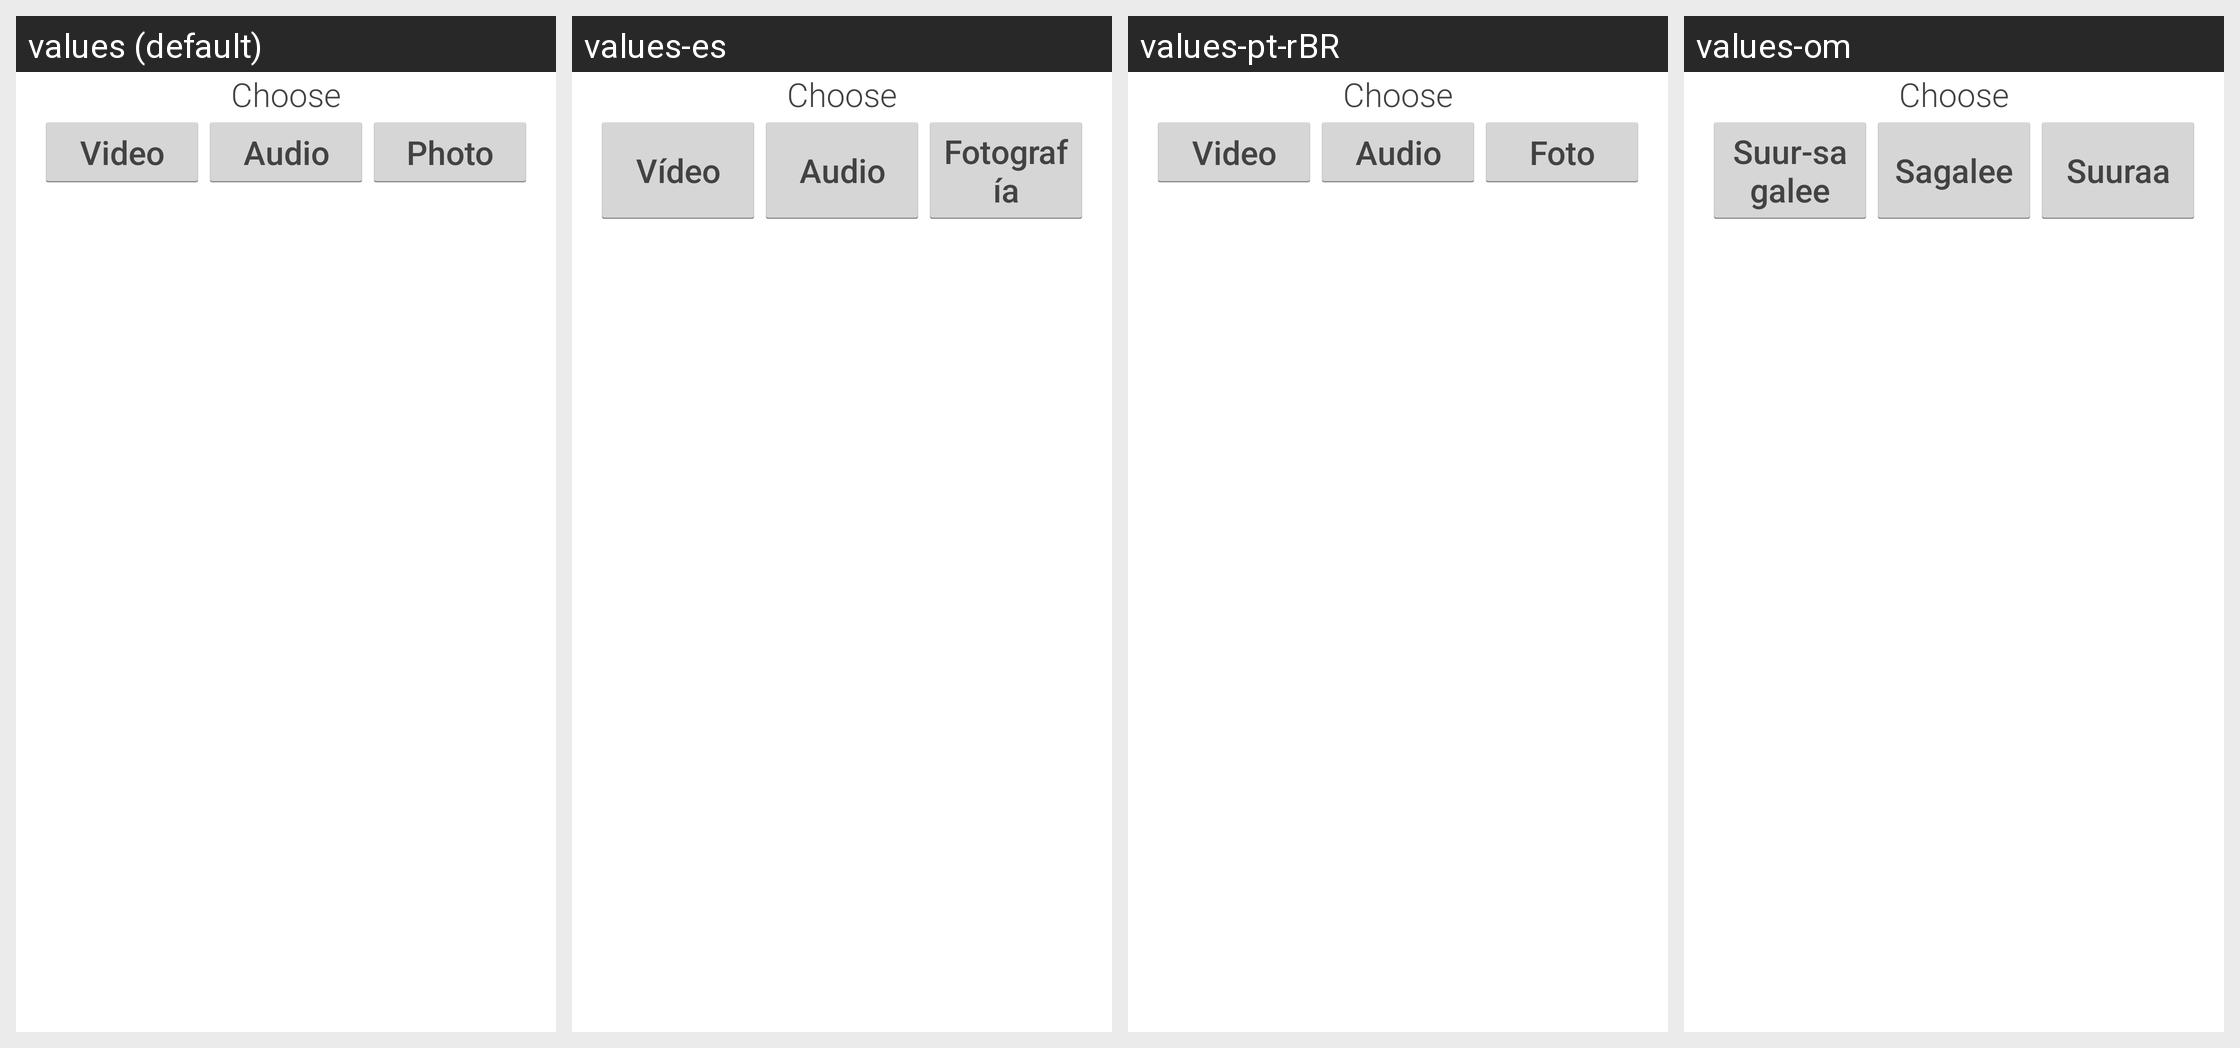

For this localized Android screen grid, give each drawn string resource with its value in every locale shown.
Android screen res/layout/card_choose_medium.xml rendered under 4 locales, left to right: values (default), values-es, values-pt-rBR, values-om. Device: Nexus 5 (rendered at 1080×1920; each locale shown at half size, 540×960, under a caption strip naming it); theme AppTheme.
Other locales in the repository, not shown: values-am-rET, values-ar, values-bs, values-de, values-fa, values-fi-rFI, values-fr, values-hu, values-in, values-it, values-ja, values-ja-rJP, values-ko, values-mk, values-my, values-nl, values-pl-rPL, values-pt-rPT, values-ro, values-ru, values-rw, values-sq, values-sr, values-sv, values-th, values-tr-rTR, values-uk, values-ur-rPK, values-vi, values-zh-rCN, values-zh-rTW.
Strings drawn on this screen, with the default value and each locale's value (text and hints the layout hard-codes, and strings that could not be matched under every locale, appear in the picture but are not listed):

lbl_video
  values: Video
  values-es: Vídeo
  values-pt-rBR: Video
  values-om: Suur-sagalee

lbl_audio
  values: Audio
  values-es: Audio
  values-pt-rBR: Audio
  values-om: Sagalee

lbl_photo
  values: Photo
  values-es: Fotografía
  values-pt-rBR: Foto
  values-om: Suuraa
